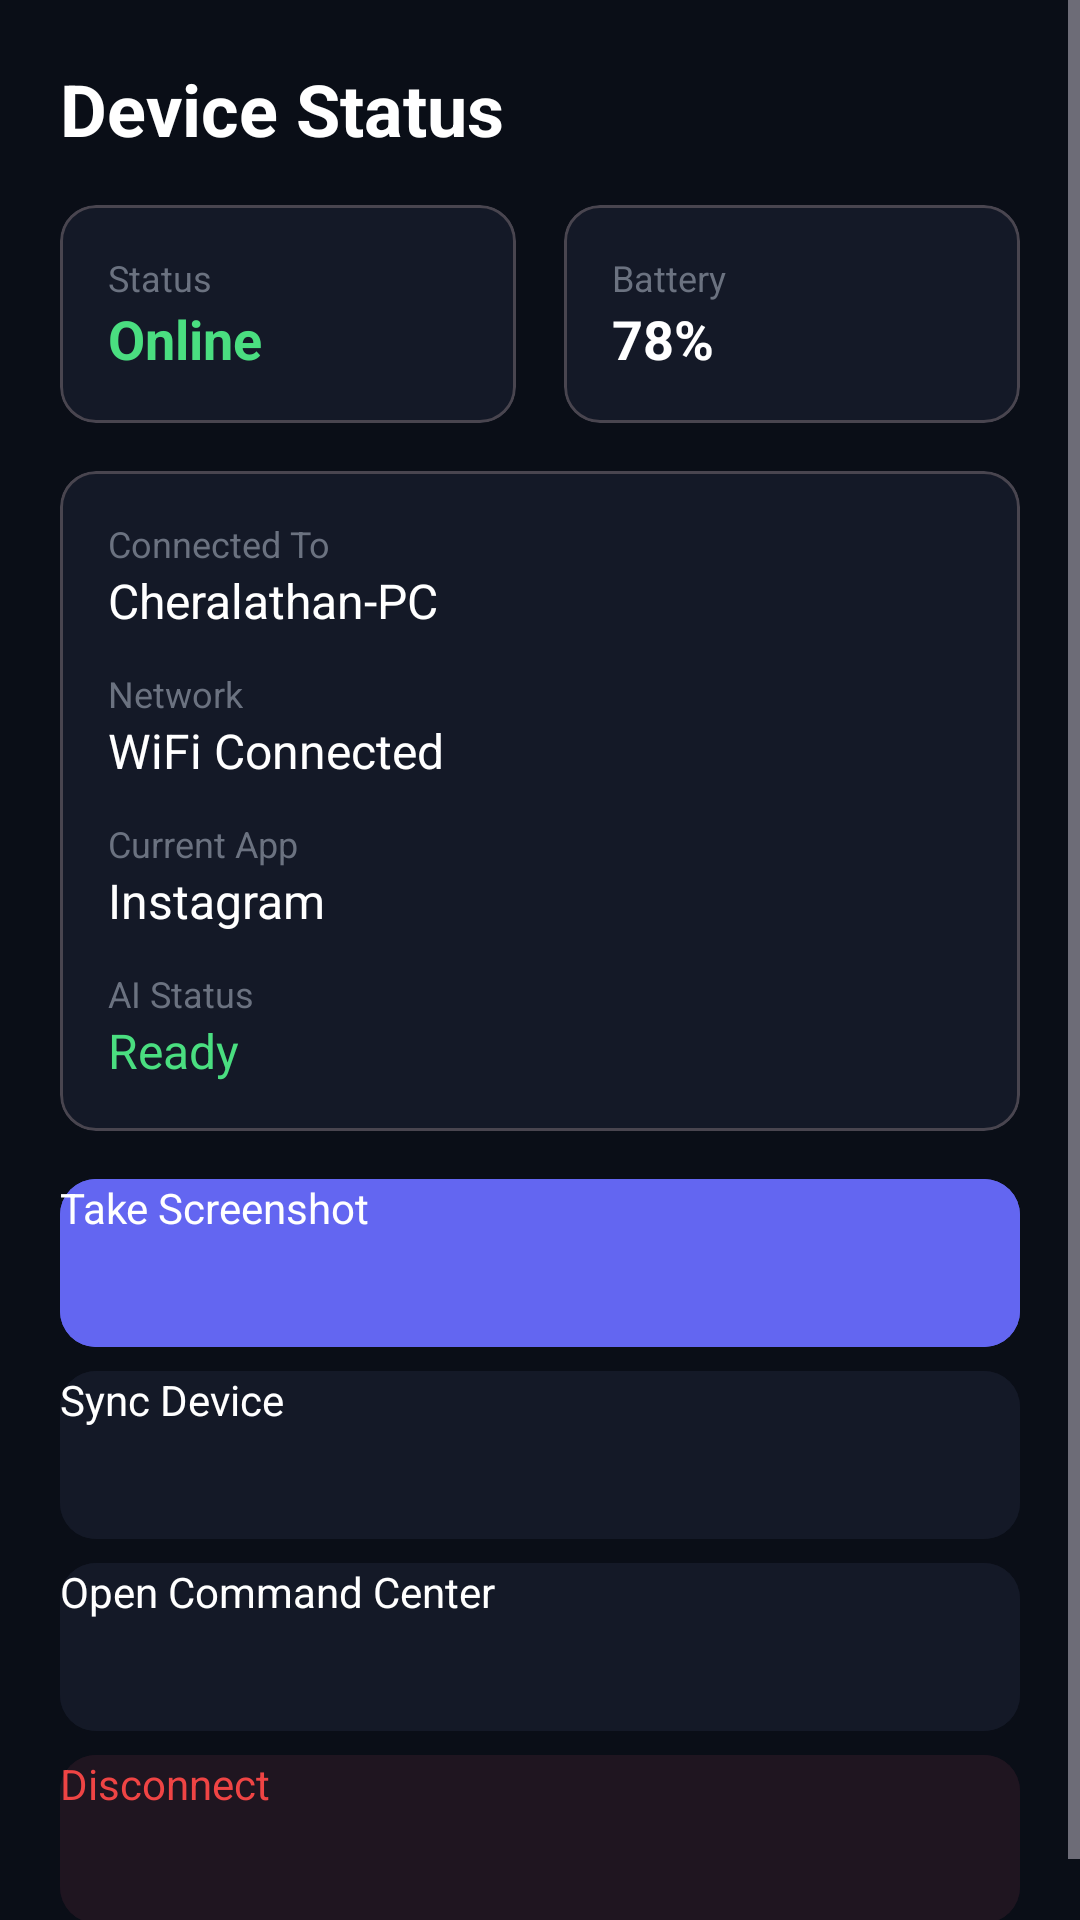

Reconstruct the res/layout file that produces this screen, plus the resources it refers to.
<!-- AndroidManifest.xml: application theme Theme.APAAgent -->
<!-- res/layout/fragment_home.xml -->
<?xml version="1.0" encoding="utf-8"?>
<ScrollView xmlns:android="http://schemas.android.com/apk/res/android"
    xmlns:app="http://schemas.android.com/apk/res-auto"
    android:layout_width="match_parent"
    android:layout_height="match_parent"
    android:background="#0A0E17">

    <LinearLayout
        android:layout_width="match_parent"
        android:layout_height="wrap_content"
        android:orientation="vertical"
        android:padding="20dp">

        <TextView
            android:layout_width="wrap_content"
            android:layout_height="wrap_content"
            android:text="Device Status"
            android:textColor="#FFFFFF"
            android:textSize="24sp"
            android:textStyle="bold"
            android:layout_marginBottom="16dp"/>

        
        <LinearLayout
            android:layout_width="match_parent"
            android:layout_height="wrap_content"
            android:orientation="horizontal"
            android:layout_marginBottom="16dp">

            <com.google.android.material.card.MaterialCardView
                android:layout_width="0dp"
                android:layout_height="wrap_content"
                android:layout_weight="1"
                app:cardBackgroundColor="#141927"
                app:cardCornerRadius="12dp"
                android:layout_marginEnd="8dp">

                <LinearLayout
                    android:layout_width="match_parent"
                    android:layout_height="wrap_content"
                    android:orientation="vertical"
                    android:padding="16dp">

                    <TextView
                        android:layout_width="wrap_content"
                        android:layout_height="wrap_content"
                        android:text="Status"
                        android:textColor="#6B7280"
                        android:textSize="12sp"/>
                    <TextView
                        android:id="@+id/tvStatus"
                        android:layout_width="wrap_content"
                        android:layout_height="wrap_content"
                        android:text="Online"
                        android:textColor="#4ADE80"
                        android:textSize="18sp"
                        android:textStyle="bold"/>
                </LinearLayout>
            </com.google.android.material.card.MaterialCardView>

            <com.google.android.material.card.MaterialCardView
                android:layout_width="0dp"
                android:layout_height="wrap_content"
                android:layout_weight="1"
                app:cardBackgroundColor="#141927"
                app:cardCornerRadius="12dp"
                android:layout_marginStart="8dp">

                <LinearLayout
                    android:layout_width="match_parent"
                    android:layout_height="wrap_content"
                    android:orientation="vertical"
                    android:padding="16dp">

                    <TextView
                        android:layout_width="wrap_content"
                        android:layout_height="wrap_content"
                        android:text="Battery"
                        android:textColor="#6B7280"
                        android:textSize="12sp"/>
                    <TextView
                        android:id="@+id/tvBattery"
                        android:layout_width="wrap_content"
                        android:layout_height="wrap_content"
                        android:text="78%"
                        android:textColor="#FFFFFF"
                        android:textSize="18sp"
                        android:textStyle="bold"/>
                </LinearLayout>
            </com.google.android.material.card.MaterialCardView>
        </LinearLayout>

        <com.google.android.material.card.MaterialCardView
            android:layout_width="match_parent"
            android:layout_height="wrap_content"
            app:cardBackgroundColor="#141927"
            app:cardCornerRadius="12dp"
            android:layout_marginBottom="16dp">

            <LinearLayout
                android:layout_width="match_parent"
                android:layout_height="wrap_content"
                android:orientation="vertical"
                android:padding="16dp">

                <TextView android:layout_width="wrap_content" android:layout_height="wrap_content" android:text="Connected To" android:textColor="#6B7280" android:textSize="12sp"/>
                <TextView android:id="@+id/tvConnectedTo" android:layout_width="wrap_content" android:layout_height="wrap_content" android:text="Cheralathan-PC" android:textColor="#FFFFFF" android:textSize="16sp" android:layout_marginBottom="12dp"/>

                <TextView android:layout_width="wrap_content" android:layout_height="wrap_content" android:text="Network" android:textColor="#6B7280" android:textSize="12sp"/>
                <TextView android:id="@+id/tvNetwork" android:layout_width="wrap_content" android:layout_height="wrap_content" android:text="WiFi Connected" android:textColor="#FFFFFF" android:textSize="16sp" android:layout_marginBottom="12dp"/>

                <TextView android:layout_width="wrap_content" android:layout_height="wrap_content" android:text="Current App" android:textColor="#6B7280" android:textSize="12sp"/>
                <TextView android:id="@+id/tvCurrentApp" android:layout_width="wrap_content" android:layout_height="wrap_content" android:text="Instagram" android:textColor="#FFFFFF" android:textSize="16sp" android:layout_marginBottom="12dp"/>

                <TextView android:layout_width="wrap_content" android:layout_height="wrap_content" android:text="AI Status" android:textColor="#6B7280" android:textSize="12sp"/>
                <TextView android:id="@+id/tvAiStatus" android:layout_width="wrap_content" android:layout_height="wrap_content" android:text="Ready" android:textColor="#4ADE80" android:textSize="16sp"/>
            </LinearLayout>
        </com.google.android.material.card.MaterialCardView>

        
        <com.google.android.material.button.MaterialButton
            android:id="@+id/btnScreenshot"
            android:layout_width="match_parent"
            android:layout_height="56dp"
            android:text="Take Screenshot"
            android:textColor="#FFFFFF"
            android:backgroundTint="#6366F1"
            android:layout_marginBottom="8dp"/>

        <com.google.android.material.button.MaterialButton
            android:id="@+id/btnSync"
            android:layout_width="match_parent"
            android:layout_height="56dp"
            android:text="Sync Device"
            android:textColor="#FFFFFF"
            android:backgroundTint="#141927"
            android:layout_marginBottom="8dp"/>

        <com.google.android.material.button.MaterialButton
            android:id="@+id/btnCommandCenter"
            android:layout_width="match_parent"
            android:layout_height="56dp"
            android:text="Open Command Center"
            android:textColor="#FFFFFF"
            android:backgroundTint="#141927"
            android:layout_marginBottom="8dp"/>

        <com.google.android.material.button.MaterialButton
            android:id="@+id/btnDisconnect"
            android:layout_width="match_parent"
            android:layout_height="56dp"
            android:text="Disconnect"
            android:textColor="#EF4444"
            android:backgroundTint="#1F1520"/>
    </LinearLayout>
</ScrollView>
<!-- resources referenced by this layout -->
<resources>
  <style name="Theme.APAAgent" parent="Theme.Material3.Dark.NoActionBar">
          <item name="colorPrimary">#6366F1</item>
          <item name="colorPrimaryContainer">#4F46E5</item>
          <item name="colorOnPrimary">#FFFFFF</item>
          <item name="colorSecondary">#4ADE80</item>
          <item name="android:colorBackground">#0A0E17</item>
          <item name="colorSurface">#141927</item>
          <item name="colorOnSurface">#FFFFFF</item>
          <item name="android:statusBarColor">#0A0E17</item>
          <item name="android:navigationBarColor">#0A0E17</item>
          <item name="android:windowBackground">#0A0E17</item>
      </style>
</resources>
